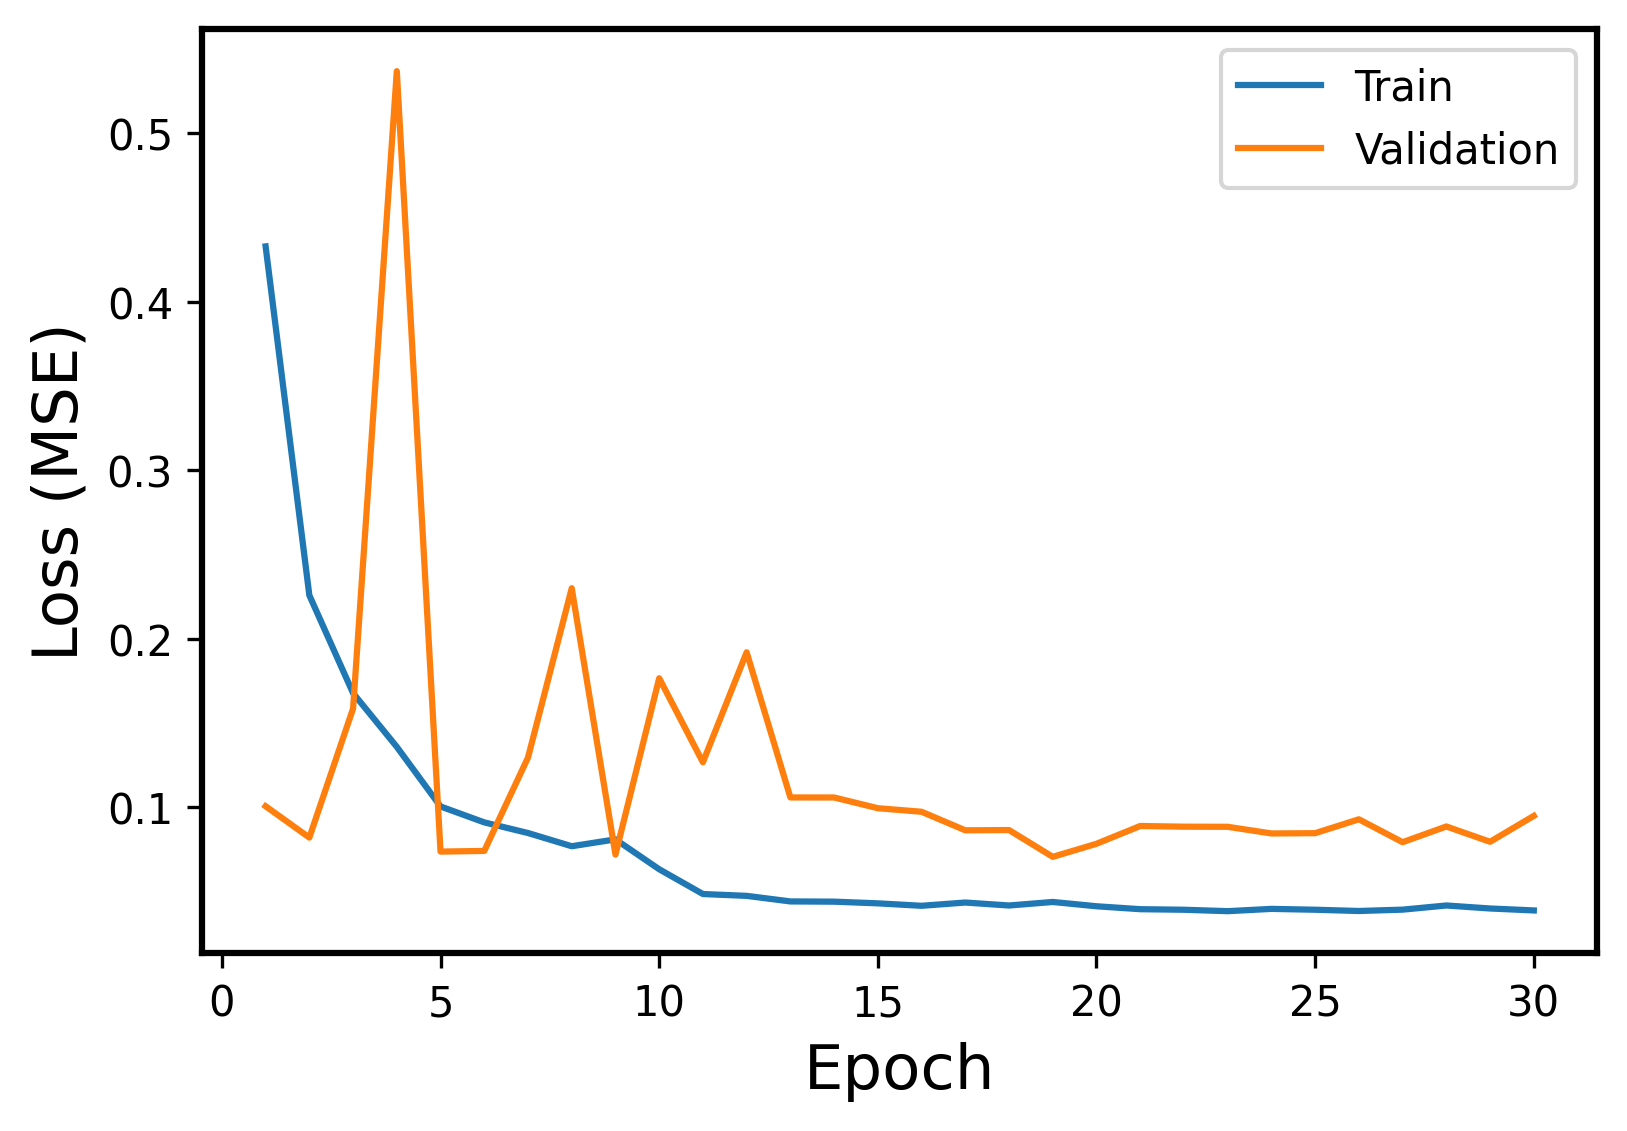

The file beside this chart, header and first rows:
Epoch, Events, Error
1, Train, 0.4328
1, Validation, 0.1007
2, Train, 0.2258
2, Validation, 0.08213
3, Train, 0.1678
3, Validation, 0.1587
4, Train, 0.1359
4, Validation, 0.5367
5, Train, 0.1006
5, Validation, 0.07382
6, Train, 0.09116
6, Validation, 0.07422
7, Train, 0.08484
7, Validation, 0.1296
8, Train, 0.077
8, Validation, 0.23
9, Train, 0.08107
9, Validation, 0.07202
10, Train, 0.06336
10, Validation, 0.1766
11, Train, 0.04866
11, Validation, 0.1268
12, Train, 0.04757
12, Validation, 0.192
13, Train, 0.04426
13, Validation, 0.1059
14, Train, 0.04412
14, Validation, 0.1059
15, Train, 0.04313
15, Validation, 0.09956
16, Train, 0.04168
16, Validation, 0.09745
17, Train, 0.04361
17, Validation, 0.08644
18, Train, 0.04185
18, Validation, 0.0866
19, Train, 0.04394
19, Validation, 0.07071
20, Train, 0.0414
20, Validation, 0.07846
21, Train, 0.03966
21, Validation, 0.08901
22, Train, 0.03933
22, Validation, 0.0886
23, Train, 0.03849
23, Validation, 0.08853
24, Train, 0.03985
24, Validation, 0.08458
25, Train, 0.03934
25, Validation, 0.08475
26, Train, 0.03859
26, Validation, 0.09298
27, Train, 0.03939
27, Validation, 0.0794
28, Train, 0.04185
28, Validation, 0.08872
29, Train, 0.04008
29, Validation, 0.07964
30, Train, 0.03892
30, Validation, 0.095
